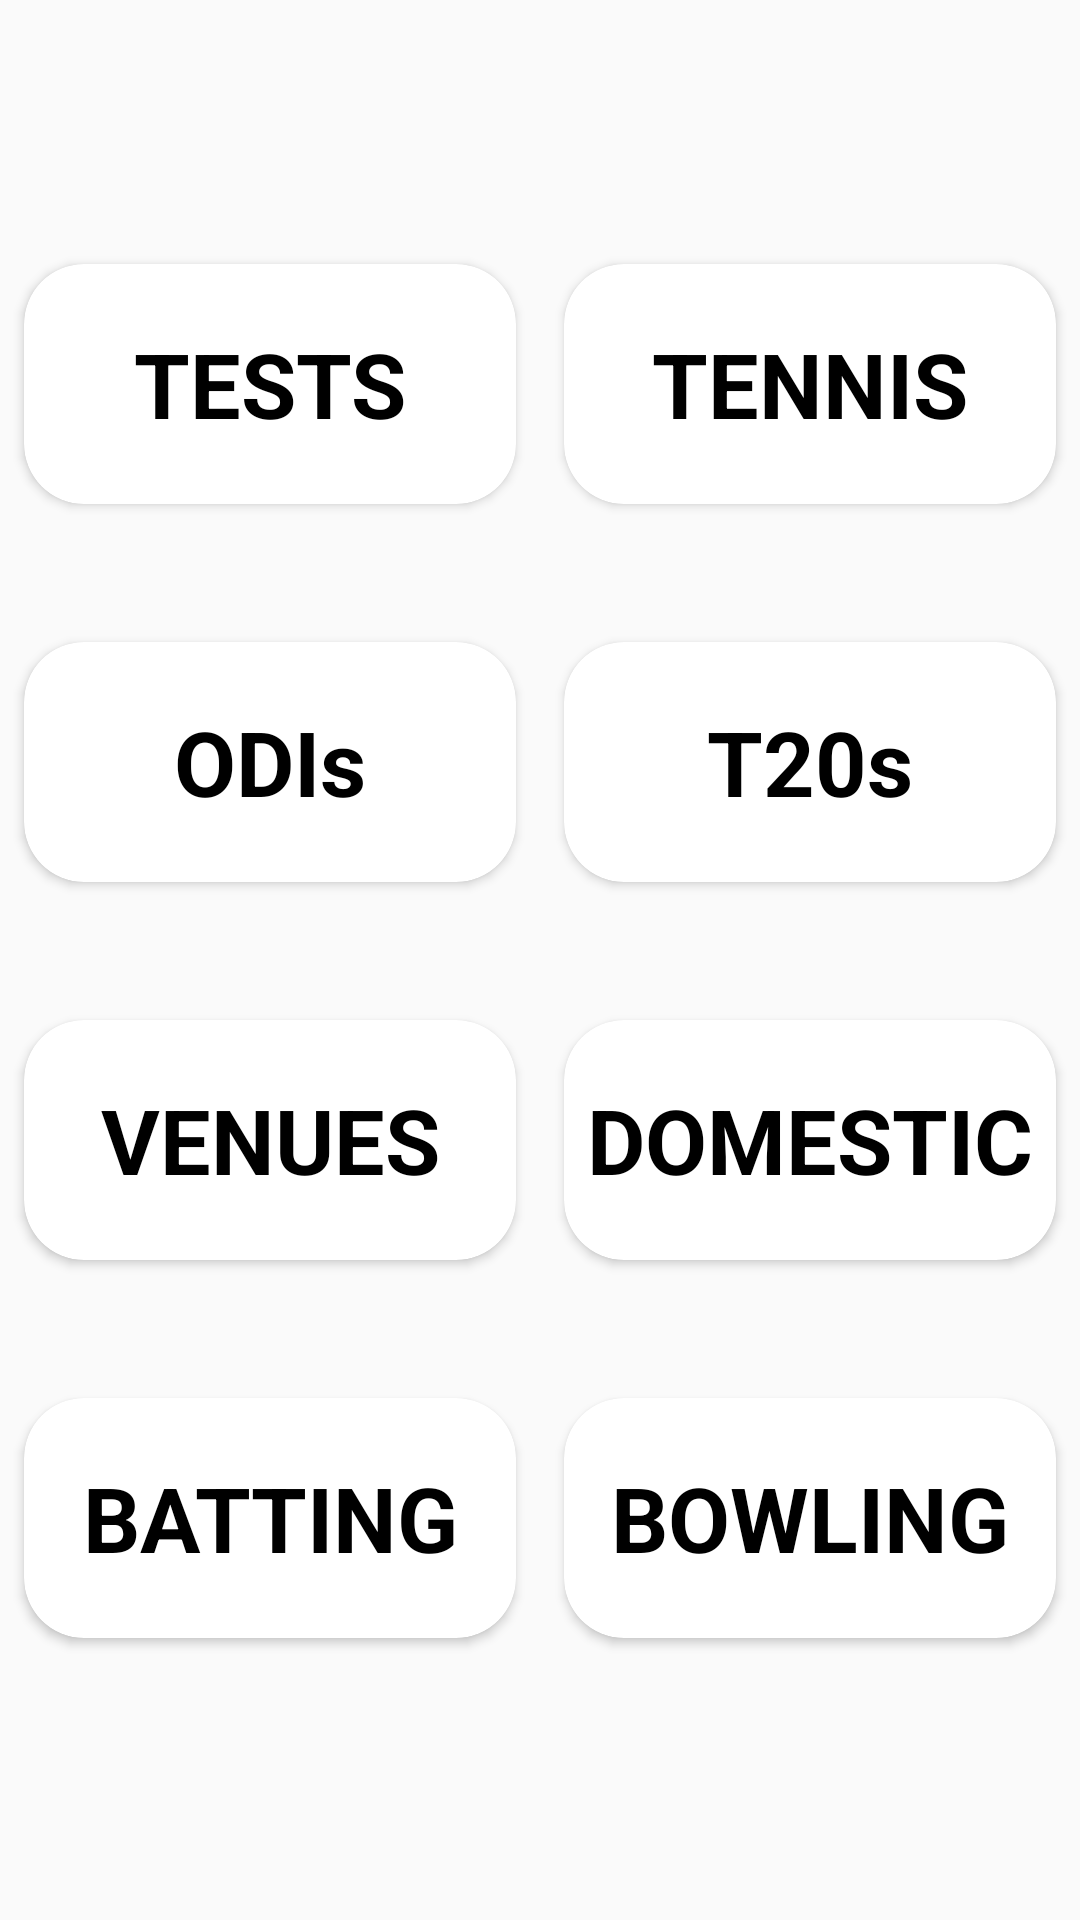

This screen was rendered from an Android layout file. Write that file and the resources it references.
<!-- AndroidManifest.xml: application theme AppTheme -->
<!-- res/layout/activity_cricket_topics_page.xml -->
<?xml version="1.0" encoding="utf-8"?>
<LinearLayout xmlns:android="http://schemas.android.com/apk/res/android"
    xmlns:app="http://schemas.android.com/apk/res-auto"
    xmlns:tools="http://schemas.android.com/tools"
    android:layout_width="match_parent"
    android:background="@drawable/back_cricket_img"
    android:layout_height="match_parent"
    android:orientation="vertical"
    tools:context=".selectQuizTopicActivity">

    <LinearLayout
        android:layout_width="match_parent"
        android:layout_height="wrap_content"
        android:gravity="center"
        android:layout_marginTop="80dp"
        android:layout_marginBottom="10dp"
        android:orientation="horizontal"
        android:weightSum="2">

        <androidx.cardview.widget.CardView
            android:layout_width="0dp"
            android:layout_height="80dp"
            android:layout_gravity="center"
            app:cardCornerRadius="20dp"
            android:background="@drawable/back_cricket_img"
            android:layout_margin="8dp"
            android:layout_weight="1">
            <LinearLayout
                android:layout_width="match_parent"
                android:layout_height="match_parent"
                android:layout_gravity="center"
                android:gravity="center">
                <TextView
                    android:id="@+id/card_01"
                    android:layout_width="match_parent"
                    android:layout_height="wrap_content"
                    android:gravity="center"
                    android:textAlignment="center"
                    android:textColor="@android:color/black"
                    android:text="TESTS"
                    android:textSize="30sp"
                    android:textStyle="bold"/>
            </LinearLayout>
        </androidx.cardview.widget.CardView>

        <androidx.cardview.widget.CardView
            android:id="@+id/card_02"
            android:layout_width="0dp"
            android:layout_height="80dp"
            android:layout_margin="8dp"
            android:background="@drawable/back_cricket_img"
            app:cardCornerRadius="20dp"
            android:layout_weight="1">
            <LinearLayout
                android:layout_width="match_parent"
                android:layout_height="match_parent"
                android:layout_gravity="center"
                android:gravity="center">
                <TextView
                    android:layout_width="match_parent"
                    android:layout_height="wrap_content"
                    android:gravity="center"
                    android:text="TENNIS"
                    android:textColor="@android:color/black"
                    android:textSize="30sp"
                    android:textStyle="bold"/>
            </LinearLayout>
        </androidx.cardview.widget.CardView>
    </LinearLayout>

    <LinearLayout
        android:layout_width="match_parent"
        android:layout_height="wrap_content"
        android:layout_marginTop="20dp"
        android:layout_marginBottom="10dp"
        android:gravity="center"
        android:orientation="horizontal"
        android:weightSum="2">

        <androidx.cardview.widget.CardView
            android:id="@+id/card_03"
            android:layout_width="0dp"
            android:layout_height="80dp"
            android:layout_gravity="center"
            app:cardCornerRadius="20dp"
            android:background="@drawable/back_cricket_img"
            android:layout_margin="8dp"
            android:layout_weight="1">
            <LinearLayout
                android:layout_width="match_parent"
                android:layout_height="match_parent"
                android:layout_gravity="center"
                android:gravity="center">
                <TextView
                    android:layout_width="match_parent"
                    android:layout_height="wrap_content"
                    android:gravity="center"
                    android:textAlignment="center"
                    android:textColor="@android:color/black"
                    android:text="ODIs"
                    android:textSize="30sp"
                    android:textStyle="bold"/>
            </LinearLayout>
        </androidx.cardview.widget.CardView>

        <androidx.cardview.widget.CardView
            android:id="@+id/card_04"
            android:layout_width="0dp"
            android:layout_height="80dp"
            android:layout_margin="8dp"
            android:background="@drawable/back_cricket_img"
            app:cardCornerRadius="20dp"
            android:layout_weight="1">
            <LinearLayout
                android:layout_width="match_parent"
                android:layout_height="match_parent"
                android:layout_gravity="center"
                android:gravity="center">
                <TextView
                    android:layout_width="match_parent"
                    android:layout_height="wrap_content"
                    android:gravity="center"
                    android:text="T20s"
                    android:textColor="@android:color/black"
                    android:textSize="30sp"
                    android:textStyle="bold"/>
            </LinearLayout>
        </androidx.cardview.widget.CardView>
    </LinearLayout>

    <LinearLayout
        android:layout_width="match_parent"
        android:layout_height="wrap_content"
        android:gravity="center"
        android:layout_marginTop="20dp"
        android:layout_marginBottom="10dp"
        android:orientation="horizontal"
        android:weightSum="2">

        <androidx.cardview.widget.CardView
            android:id="@+id/card_05"
            android:layout_width="0dp"
            android:layout_height="80dp"
            android:layout_gravity="center"
            app:cardCornerRadius="20dp"
            android:background="@drawable/back_cricket_img"
            android:layout_margin="8dp"
            android:layout_weight="1">
            <LinearLayout
                android:layout_width="match_parent"
                android:layout_height="match_parent"
                android:layout_gravity="center"
                android:gravity="center">
                <TextView
                    android:layout_width="match_parent"
                    android:layout_height="wrap_content"
                    android:gravity="center"
                    android:textAlignment="center"
                    android:textColor="@android:color/black"
                    android:text="VENUES"
                    android:textSize="30sp"
                    android:textStyle="bold"/>
            </LinearLayout>
        </androidx.cardview.widget.CardView>

        <androidx.cardview.widget.CardView
            android:id="@+id/card_06"
            android:layout_width="0dp"
            android:layout_height="80dp"
            android:layout_margin="8dp"
            android:background="@drawable/back_cricket_img"
            app:cardCornerRadius="20dp"
            android:layout_weight="1">
            <LinearLayout
                android:layout_width="match_parent"
                android:layout_height="match_parent"
                android:layout_gravity="center"
                android:gravity="center">
                <TextView
                    android:layout_width="match_parent"
                    android:layout_height="wrap_content"
                    android:gravity="center"
                    android:text="DOMESTIC"
                    android:textColor="@android:color/black"
                    android:textSize="30sp"
                    android:textStyle="bold"/>
            </LinearLayout>
        </androidx.cardview.widget.CardView>
    </LinearLayout>

    <LinearLayout
        android:layout_width="match_parent"
        android:layout_height="wrap_content"
        android:gravity="center"
        android:layout_marginTop="20dp"
        android:layout_marginBottom="10dp"
        android:orientation="horizontal"
        android:weightSum="2">

        <androidx.cardview.widget.CardView
            android:id="@+id/card_07"
            android:layout_width="0dp"
            android:layout_height="80dp"
            android:layout_gravity="center"
            app:cardCornerRadius="20dp"
            android:background="@drawable/back_cricket_img"
            android:layout_margin="8dp"
            android:layout_weight="1">
            <LinearLayout
                android:layout_width="match_parent"
                android:layout_height="match_parent"
                android:layout_gravity="center"
                android:gravity="center">
                <TextView
                    android:layout_width="match_parent"
                    android:layout_height="wrap_content"
                    android:gravity="center"
                    android:textAlignment="center"
                    android:textColor="@android:color/black"
                    android:text="BATTING"
                    android:textSize="30sp"
                    android:textStyle="bold"/>
            </LinearLayout>
        </androidx.cardview.widget.CardView>

        <androidx.cardview.widget.CardView
            android:id="@+id/card_08"
            android:layout_width="0dp"
            android:layout_height="80dp"
            android:layout_margin="8dp"
            android:background="@drawable/back_cricket_img"
            app:cardCornerRadius="20dp"
            android:layout_weight="1">
            <LinearLayout
                android:layout_width="match_parent"
                android:layout_height="match_parent"
                android:layout_gravity="center"
                android:gravity="center">
                <TextView
                    android:layout_width="match_parent"
                    android:layout_height="wrap_content"
                    android:gravity="center"
                    android:text="BOWLING"
                    android:textColor="@android:color/black"
                    android:textSize="30sp"
                    android:textStyle="bold"/>
            </LinearLayout>
        </androidx.cardview.widget.CardView>
    </LinearLayout>
</LinearLayout>
<!-- resources referenced by this layout -->
<resources>
  <style name="AppTheme" parent="Theme.AppCompat.Light.DarkActionBar">
          
          <item name="colorPrimary">@color/colorPrimary</item>
          <item name="colorPrimaryDark">@color/colorPrimaryDark</item>
          <item name="colorAccent">@color/colorAccent</item>
          <item name="android:windowAnimationStyle">@style/CustomActivityAnimation</item>
      </style>
  <color name="colorPrimary">#9013FE</color>
  <color name="colorPrimaryDark">#6A1B9A</color>
  <color name="colorAccent">#9013FE</color>
  <style name="CustomActivityAnimation" parent="@android:style/Animation.Activity">
          <item name="android:activityOpenEnterAnimation">@transition/slide_in_right</item>
          <item name="android:activityOpenExitAnimation">@transition/slide_out_left</item>
          <item name="android:activityCloseEnterAnimation">@transition/slide_in_left</item>
          <item name="android:activityCloseExitAnimation">@transition/slide_out_right</item>
      </style>
</resources>
